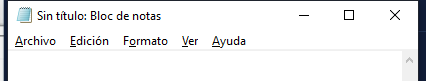
Task: Este proyecto contiene todas las clases vista durante el curso
Workflow: EscribirTextoEnNotePad

Step 1: Abrir aplicación - Escribir mi primer texto on the element in window 'Sin título: Bloc de notas' (notepad.exe)
